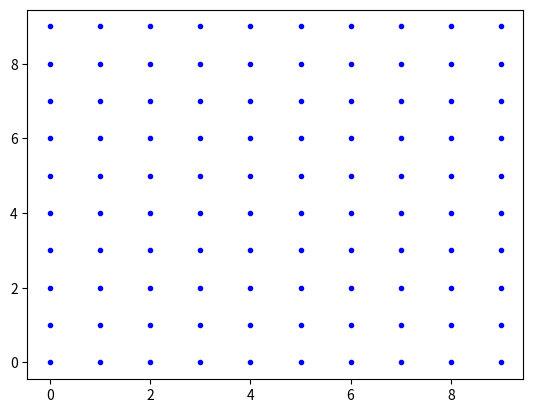

The matplotlib source for this figure:
import numpy as np
import matplotlib.pyplot as plt

x=np.arange(0,10,1)
y=np.arange(0,10,1)

X,Y=np.meshgrid(x,y)
#plt.plot(X,Y,'b')
plt.plot(Y,X,'b.')
plt.show()
